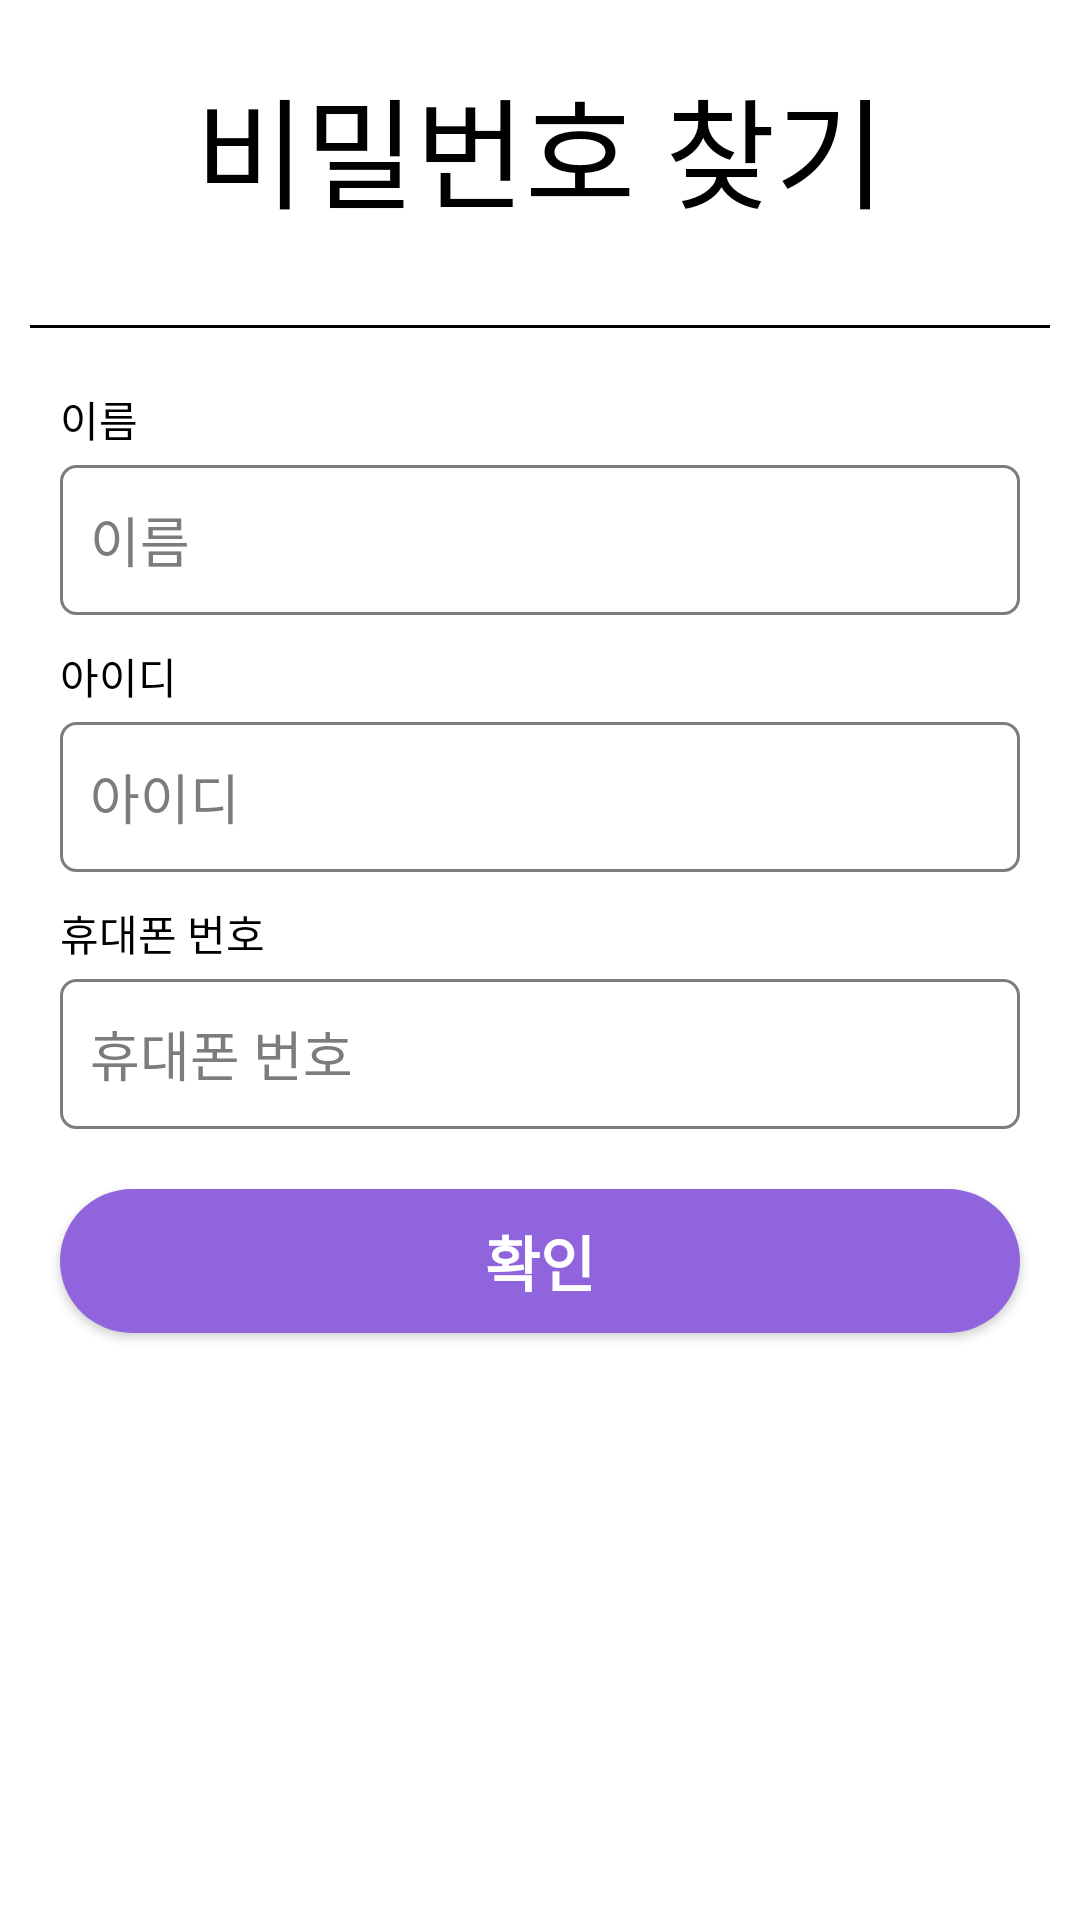

Produce the Android XML layout that renders to this screen, including the resource entries it uses.
<!-- AndroidManifest.xml: application theme Theme.AppCompat.NoActionBar -->
<!-- res/layout/activity_find_passwd.xml -->
<?xml version="1.0" encoding="utf-8"?>
<LinearLayout xmlns:android="http://schemas.android.com/apk/res/android"
    xmlns:app="http://schemas.android.com/apk/res-auto"
    xmlns:tools="http://schemas.android.com/tools"
    android:layout_width="match_parent"
    android:layout_height="match_parent"
    android:background="#FFFFFF"
    android:orientation="vertical"
    tools:context=".FindPasswd">

    <LinearLayout
        android:layout_width="match_parent"
        android:layout_height="wrap_content"
        android:layout_marginStart="10dp"
        android:layout_marginLeft="10dp"
        android:layout_marginTop="10dp"
        android:layout_marginEnd="10dp"
        android:layout_marginRight="10dp"
        android:layout_marginBottom="30dp">

        <TextView
            android:id="@+id/textView5"
            android:layout_width="match_parent"
            android:layout_height="wrap_content"
            android:layout_marginTop="10dp"
            android:gravity="center_horizontal"
            android:text="비밀번호 찾기"
            android:textColor="#000000"
            android:textColorHint="#7C7C7C"
            android:textSize="40sp" />

    </LinearLayout>

    <LinearLayout
        android:layout_width="match_parent"
        android:layout_height="wrap_content">

        <View
            android:layout_width="match_parent"
            android:layout_height="1dp"
            android:layout_centerInParent="true"
            android:layout_marginStart="10dp"
            android:layout_marginLeft="10dp"
            android:layout_marginEnd="10dp"
            android:layout_marginRight="10dp"
            android:background="#000000" />

    </LinearLayout>

    <LinearLayout
        android:layout_width="match_parent"
        android:layout_height="wrap_content"
        android:layout_marginStart="20dp"
        android:layout_marginLeft="20dp"
        android:layout_marginTop="20dp"
        android:layout_marginEnd="20dp"
        android:layout_marginRight="20dp"
        android:orientation="vertical">

        <TextView
            android:id="@+id/textView11"
            android:layout_width="match_parent"
            android:layout_height="wrap_content"
            android:layout_marginBottom="5dp"
            android:text="이름"
            android:textColor="#000000" />

        <EditText
            android:id="@+id/editTextTextPersonName3"
            android:layout_width="match_parent"
            android:layout_height="50dp"
            android:background="@drawable/editview1"
            android:ems="10"
            android:hint="이름"
            android:inputType="textPersonName"
            android:paddingLeft="10dp"
            android:textColorHint="#7C7C7C" />

        <TextView
            android:id="@+id/textView12"
            android:layout_width="match_parent"
            android:layout_height="wrap_content"
            android:layout_marginTop="10dp"
            android:layout_marginBottom="5dp"
            android:text="아이디"
            android:textColor="#000000" />

        <EditText
            android:id="@+id/editTextTextPersonName4"
            android:layout_width="match_parent"
            android:layout_height="50dp"
            android:background="@drawable/editview1"
            android:ems="10"
            android:hint="아이디"
            android:inputType="textPersonName"
            android:paddingLeft="10dp"
            android:textColorHint="#7C7C7C" />

        <TextView
            android:id="@+id/textView15"
            android:layout_width="match_parent"
            android:layout_height="wrap_content"
            android:layout_marginTop="10dp"
            android:layout_marginBottom="5dp"
            android:text="휴대폰 번호"
            android:textColor="#000000" />

        <EditText
            android:id="@+id/editTextTextPersonName5"
            android:layout_width="match_parent"
            android:layout_height="50dp"
            android:background="@drawable/editview1"
            android:ems="10"
            android:hint="휴대폰 번호"
            android:inputType="textPersonName"
            android:paddingLeft="10dp"
            android:textColorHint="#7C7C7C" />

    </LinearLayout>

    <Button
        android:id="@+id/button7"
        android:layout_width="match_parent"
        android:layout_height="wrap_content"
        android:layout_marginStart="20dp"
        android:layout_marginLeft="20dp"
        android:layout_marginTop="20dp"
        android:layout_marginEnd="20dp"
        android:layout_marginRight="20dp"
        android:background="@drawable/button1"
        android:text="확인"
        android:textSize="20sp"
        android:textStyle="bold" />
</LinearLayout>
<!-- resources referenced by this layout -->
<resources>
  <!-- drawable button1 (drawable) -->
  <?xml version="1.0" encoding="utf-8"?>
  <shape xmlns:android="http://schemas.android.com/apk/res/android"
      android:padding="10dp"
      android:shape="rectangle" >
      <solid android:color="#9064DD" />
      <corners
          android:bottomLeftRadius="80dp"
          android:bottomRightRadius="80dp"
          android:topLeftRadius="80dp"
          android:topRightRadius="80dp" />
  </shape>
  <!-- drawable editview1 (drawable) -->
  <?xml version="1.0" encoding="utf-8"?>
  <shape xmlns:android="http://schemas.android.com/apk/res/android">
      <solid android:color="#00000000" />
  
      <corners
          android:radius="5dp" />
      <stroke
          android:width="1dp"
          android:color="#7c7c7c" />
  </shape>
</resources>
